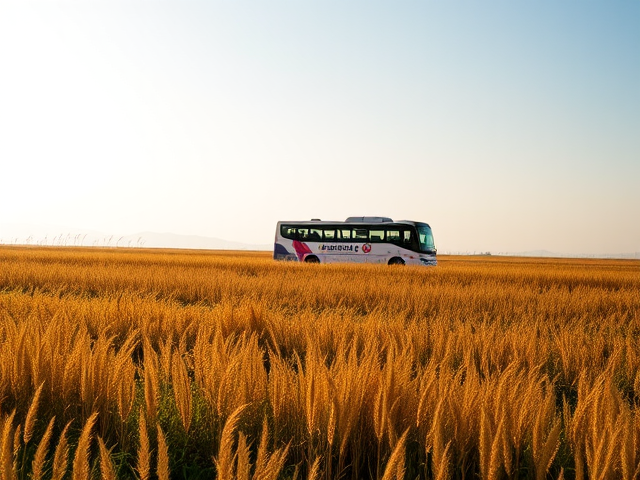
Generation parameters embedded in this image by ComfyUI (PNG 'prompt' text chunk: the API-format workflow graph, JSON):
{"6":{"inputs":{"text":"A photo of a bus in the distance in a field.","clip":["11",0]},"class_type":"CLIPTextEncode"},"8":{"inputs":{"samples":["13",0],"vae":["10",0]},"class_type":"VAEDecode"},"9":{"inputs":{"filename_prefix":"bus/distant/distant","images":["8",0]},"class_type":"SaveImage"},"10":{"inputs":{"vae_name":"ae.safetensors"},"class_type":"VAELoader"},"11":{"inputs":{"clip_name1":"clip_l.safetensors","clip_name2":"t5xxl_fp8_e4m3fn.safetensors","type":"flux"},"class_type":"DualCLIPLoader"},"12":{"inputs":{"unet_name":"flux1-schnell-fp8.safetensors","weight_dtype":"fp8_e4m3fn"},"class_type":"UNETLoader"},"13":{"inputs":{"noise":["50",0],"guider":["22",0],"sampler":["16",0],"sigmas":["38",1],"latent_image":["51",0]},"class_type":"SamplerCustomAdvanced"},"16":{"inputs":{"sampler_name":"euler"},"class_type":"KSamplerSelect"},"17":{"inputs":{"scheduler":"normal","steps":5,"denoise":1.0,"model":["12",0]},"class_type":"BasicScheduler"},"22":{"inputs":{"model":["12",0],"conditioning":["6",0]},"class_type":"BasicGuider"},"38":{"inputs":{"step":0,"sigmas":["17",0]},"class_type":"SplitSigmas"},"50":{"inputs":{"noise_seed":619542928010420},"class_type":"RandomNoise"},"51":{"inputs":{"width":640,"height":480,"batch_size":10},"class_type":"EmptyLatentImage"}}